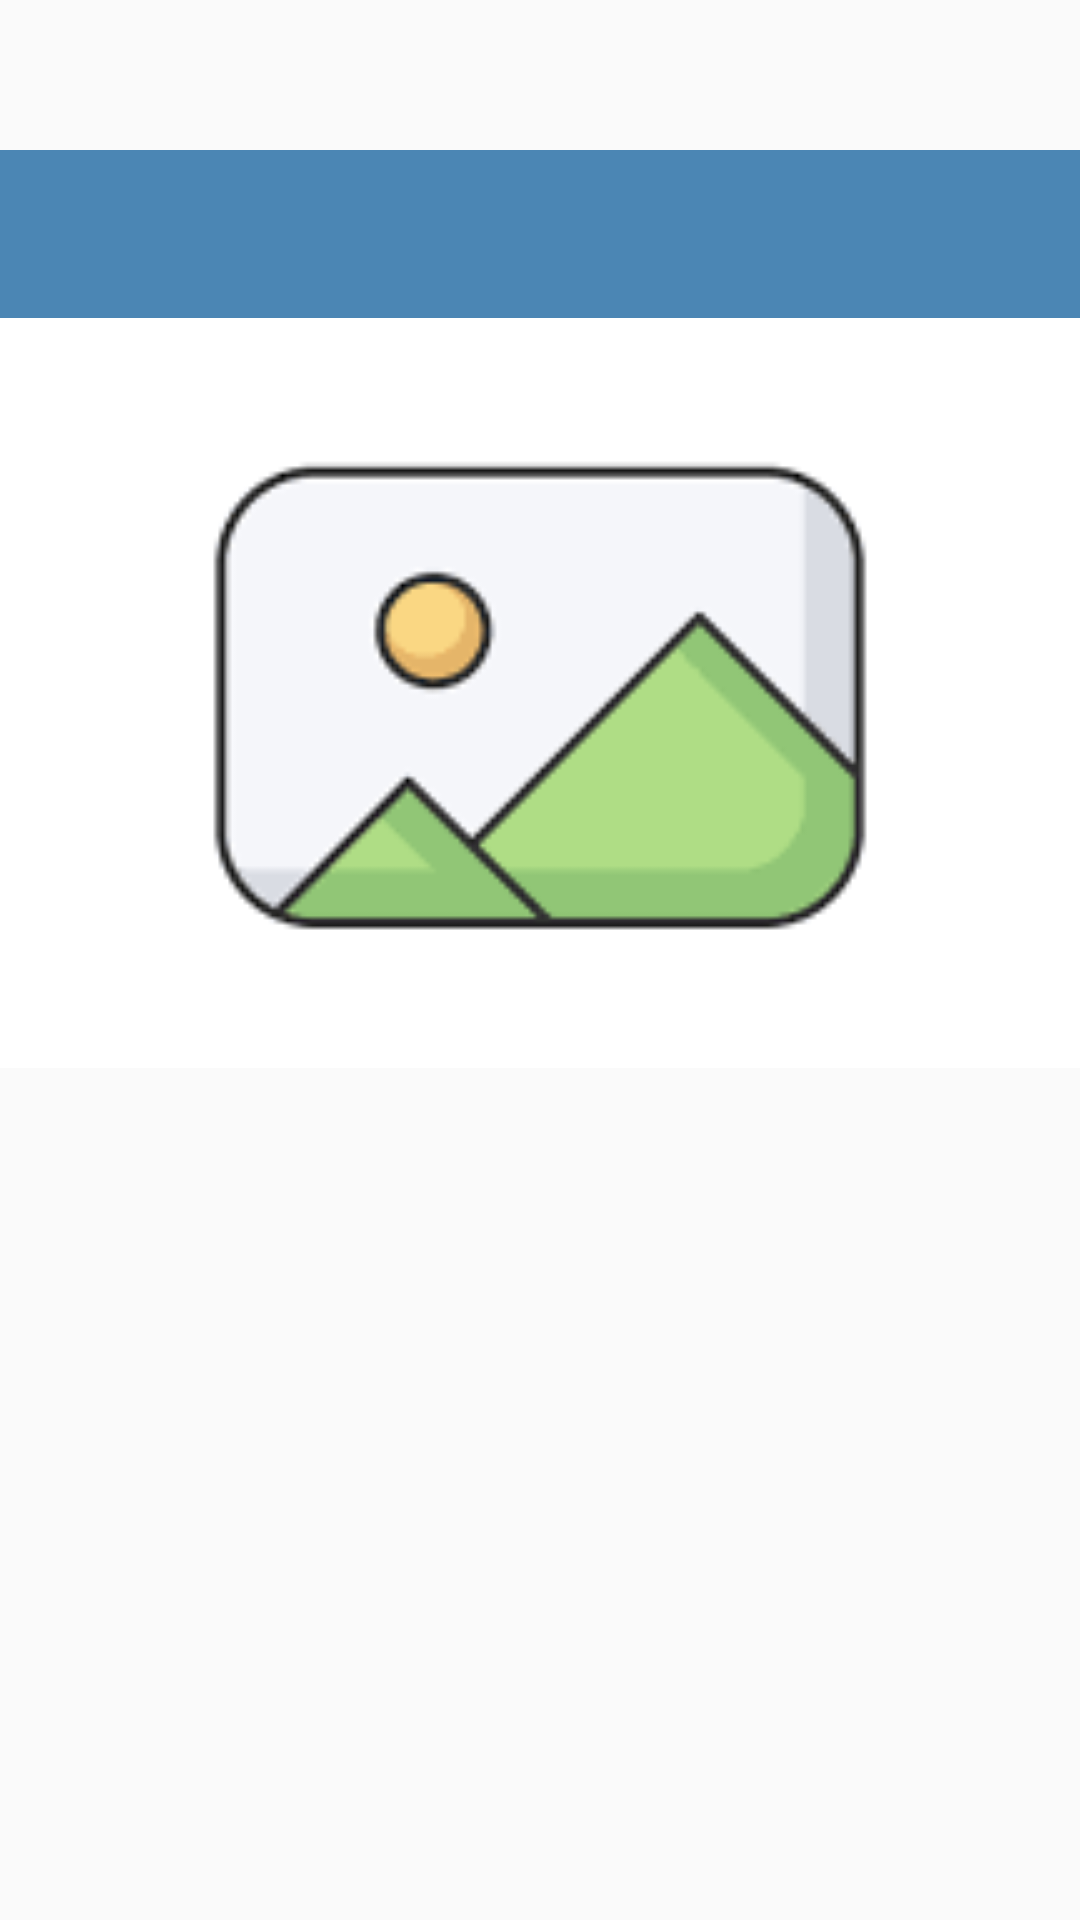

Reconstruct the res/layout file that produces this screen, plus the resources it refers to.
<!-- AndroidManifest.xml: activity theme CustomNoActionBarTheme -->
<!-- res/layout/activity_happy_place_detail.xml -->
<?xml version="1.0" encoding="utf-8"?>
<androidx.constraintlayout.widget.ConstraintLayout xmlns:android="http://schemas.android.com/apk/res/android"
    xmlns:app="http://schemas.android.com/apk/res-auto"
    xmlns:tools="http://schemas.android.com/tools"
    android:id="@+id/main"
    android:layout_width="match_parent"
    android:layout_height="match_parent"
    tools:context=".activities.HappyPlaceDetailActivity">

    <androidx.appcompat.widget.Toolbar
        android:layout_marginTop="50dp"
        android:id="@+id/toolbar_happy_place_detail"
        android:layout_width="match_parent"
        android:layout_height="?attr/actionBarSize"
        android:background="@color/colorPrimary"
        android:theme="@style/CustomToolbarStyle"
        app:layout_constraintEnd_toEndOf="parent"
        app:layout_constraintStart_toStartOf="parent"
        app:layout_constraintTop_toTopOf="parent"
        />

    <ScrollView
        android:id="@+id/sv_main"
        android:layout_width="match_parent"
        android:layout_height="0dp"
        android:fillViewport="true"
        app:layout_constraintBottom_toBottomOf="parent"
        app:layout_constraintEnd_toEndOf="parent"
        app:layout_constraintStart_toStartOf="parent"
        app:layout_constraintTop_toBottomOf="@id/toolbar_happy_place_detail">

        <androidx.constraintlayout.widget.ConstraintLayout
            android:layout_width="match_parent"
            android:layout_height="wrap_content">

            <androidx.appcompat.widget.AppCompatImageView
                android:id="@+id/iv_place_image"
                android:layout_width="match_parent"
                android:layout_height="@dimen/detail_screen_image_height_size"
                android:scaleType="centerCrop"
                android:src="@drawable/add_screen_image_placeholder"
                app:layout_constraintEnd_toEndOf="parent"
                app:layout_constraintStart_toStartOf="parent"
                app:layout_constraintTop_toTopOf="parent" />

            <TextView
                android:id="@+id/tv_Description"
                android:layout_width="match_parent"
                android:layout_height="wrap_content"
                android:layout_marginStart="@dimen/detail_screen_description_margin"
                android:layout_marginTop="@dimen/detail_screen_description_margin"
                android:layout_marginEnd="@dimen/detail_screen_description_margin"
                android:textColor="@color/detail_screen_description_text_color"
                android:textSize="@dimen/detail_screen_description_text_size"
                app:layout_constraintEnd_toEndOf="parent"
                app:layout_constraintHorizontal_bias="0.533"
                app:layout_constraintStart_toStartOf="parent"
                app:layout_constraintTop_toBottomOf="@+id/iv_place_image"
                tools:text="Description" />

            <TextView
                android:id="@+id/tv_location"
                android:layout_width="match_parent"
                android:layout_height="wrap_content"
                android:layout_marginStart="@dimen/detail_screen_location_marginStartEnd"
                android:layout_marginTop="@dimen/detail_screen_location_marginTop"
                android:layout_marginEnd="@dimen/detail_screen_location_marginStartEnd"
                android:textColor="@color/colorAccent"
                android:textSize="@dimen/detail_screen_description_text_size"
                android:textStyle="bold"
                app:layout_constraintEnd_toEndOf="parent"
                app:layout_constraintHorizontal_bias="0.533"
                app:layout_constraintStart_toStartOf="parent"
                app:layout_constraintTop_toBottomOf="@+id/tv_Description"
                tools:text="Location" />

        </androidx.constraintlayout.widget.ConstraintLayout>


    </ScrollView>

</androidx.constraintlayout.widget.ConstraintLayout>
<!-- resources referenced by this layout -->
<resources>
  <color name="colorAccent">#adcbe3</color>
  <color name="colorPrimary">#4b86b4</color>
  <color name="detail_screen_description_text_color">#757575</color>
  <dimen name="detail_screen_description_margin">8dp</dimen>
  <dimen name="detail_screen_description_text_size">16sp</dimen>
  <dimen name="detail_screen_image_height_size">250dp</dimen>
  <dimen name="detail_screen_location_marginStartEnd">8dp</dimen>
  <dimen name="detail_screen_location_marginTop">16dp</dimen>
  <!-- drawable add_screen_image_placeholder: png bitmap (drawable, 5256 bytes) -->
  <style name="CustomToolbarStyle">
          <item name="android:textColorPrimary">#ffffff</item>
          <item name="android:colorControlNormal">#ffffff</item>
      </style>
  <style name="CustomNoActionBarTheme" parent="@style/Theme.AppCompat.Light.NoActionBar">
          <item name="android:statusBarColor">@color/colorPrimaryDark</item>
      </style>
  <color name="colorPrimaryDark">#2a4d69</color>
</resources>
